Run: headless pygame with SDL's dummy video driver; simulated clock (each Clock.tick advances the game by its frame time, no real sleeping); random seed 0; keys injected as events and as key.get_pressed() state; no mouse input.
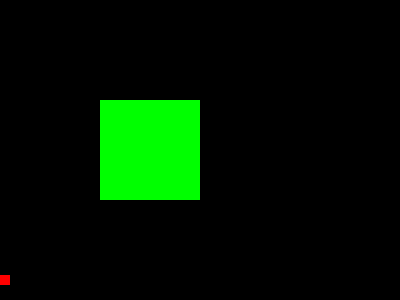
Frame 1 of 4 · flips 1–60 · no input
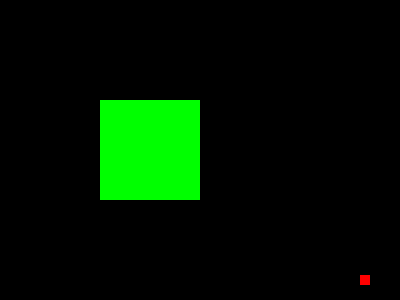
Frame 2 of 4 · flips 61–180 · tapped SPACE, RETURN · held RIGHT (→), D
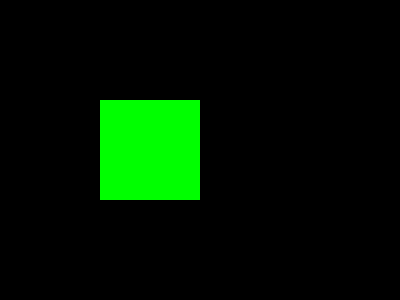
Frame 3 of 4 · flips 181–300 · held DOWN (↓), S
Frame 4 of 4 · flips 301–420 · held LEFT (←), A, UP (↑), W · screen same as frame 1, image omitted

The pygame program that drew these frames:

import pygame
from pygame.locals import *

WIDTH = 400
HEIGHT = 300
BACKGROUND = (0, 0, 0)
RED = (255, 0, 0)
GREEN = (0, 255, 0)


def main():
    pygame.init()
    screen = pygame.display.set_mode((WIDTH, HEIGHT))
    clock = pygame.time.Clock()
    flag = False

    game = Game()
    block2 = Block(100, 100, 100, 100)

    game.append_blocks(block2)
    while not flag:
        for event in pygame.event.get():
            if event.type == pygame.QUIT:
                flag = True

        screen.fill(BACKGROUND)
        game.update()
        game.draw(screen)

        pygame.display.update()
        clock.tick(60)

    pygame.quit()


class Game():
    def __init__(self):
        self.player = Player(0, 275)
        self.blocks = []

    def append_blocks(self, block):
        self.blocks.append(block)

    def update(self):
        # キー入力
        pressed_key = pygame.key.get_pressed()
        vx, vy = 0, 0
        if pressed_key[K_LEFT]:
            vx -= self.player.vx
        if pressed_key[K_RIGHT]:
            vx += self.player.vx
        if pressed_key[K_UP]:
            vy -= self.player.vy
        if pressed_key[K_DOWN]:
            vy += self.player.vy
        # 衝突判定

        def check_collision_x(vx):
            newx = self.player.rect.x + vx
            newrect = Rect(newx, self.player.rect.y,
                           self.player.w, self.player.h)
            for block in self.blocks:
                collide = newrect.colliderect(block.rect)
                if collide:
                    vx = 0
                    break
            return vx

        def check_collision_y(vy):
            newy = self.player.rect.y + vy
            newrect = Rect(self.player.rect.x, newy,
                           self.player.w, self.player.h)
            for block in self.blocks:
                collide = newrect.colliderect(block.rect)
                if collide:
                    vy = 0
                    break
            return vy

        vx = check_collision_x(vx)
        vy = check_collision_y(vy)
        self.player.rect.move_ip(vx, vy)

        for block in self.blocks:
            block.update()

    def draw(self, screen):
        self.player.draw(screen)
        for block in self.blocks:
            block.draw(screen)


class Player(object):
    def __init__(self, x, y):
        self.w = 10
        self.h = 10
        self.rect = Rect(x, y, self.w, self.h)
        self.vx = 3.0
        self.vy = 3.0

    def update(self):
        pressed_key = pygame.key.get_pressed()
        if pressed_key[K_LEFT]:
            self.rect.move_ip(-self.vx, 0)
        if pressed_key[K_RIGHT]:
            self.rect.move_ip(self.vx, 0)
        if pressed_key[K_UP]:
            self.rect.move_ip(0, -self.vy)
        if pressed_key[K_DOWN]:
            self.rect.move_ip(0, self.vy)

    def draw(self, screen):
        pygame.draw.rect(screen, RED, self.rect)


class Block(object):
    def __init__(self, x, y, w, h):
        self.rect = Rect(x, y, w, h)

    def update(self):
        pass

    def draw(self, screen):
        pygame.draw.rect(screen, GREEN, self.rect)


if __name__ == "__main__":
    main()
